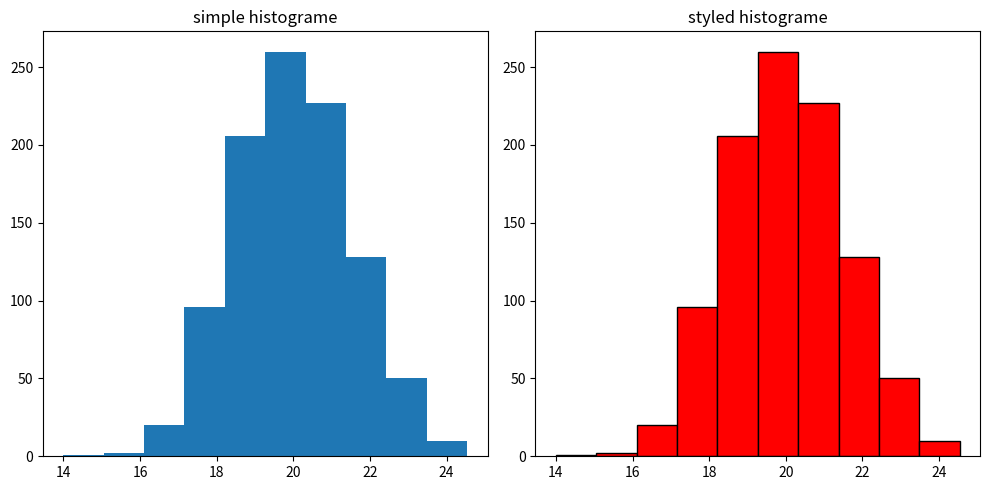

This chart was generated by the following Python code:
import numpy as np
import matplotlib.pyplot as plt

ages = np.random.normal(20,1.5,1000)

plt.figure(figsize=(10,5))

plt.subplot(1,2,1)
plt.hist(ages)
plt.title("simple histograme")

plt.subplot(1,2,2)
plt.hist(ages,color="red",edgecolor="black")
plt.title("styled histograme")

plt.tight_layout()
plt.show()
